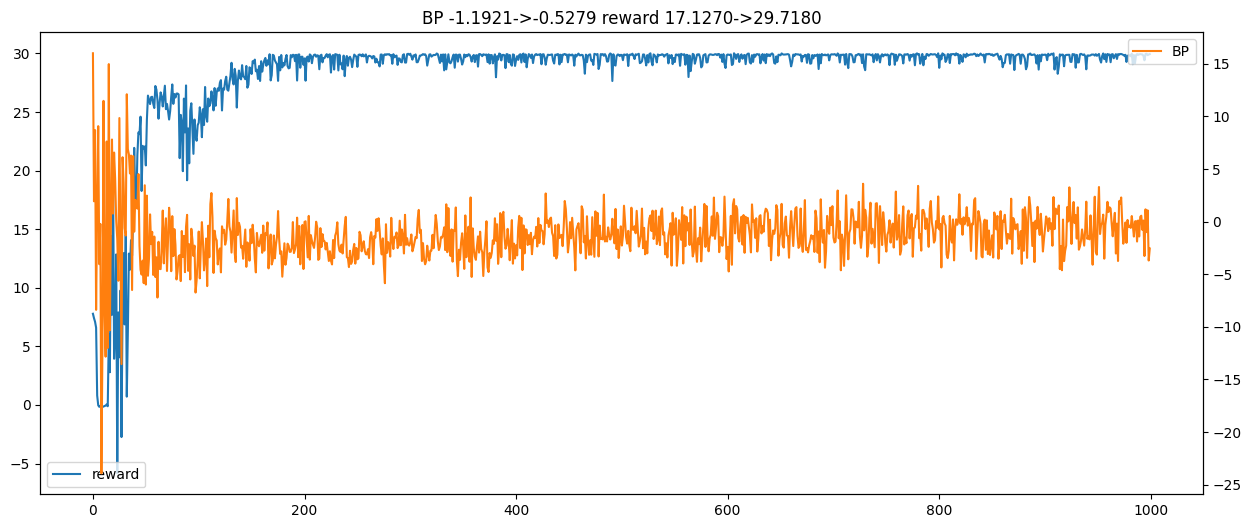

The table this chart was drawn from, first rows:
, BP, reward
0, 15.99, 7.78
1, 1.928, 7.405
2, 8.691, 7.098
3, -8.388, 6.592
4, 1.234, 0.8037
5, 9.067, -0.03173
6, -4.046, -0.1655
7, -0.2213, -0.06883
8, -23.92, -0.0884
9, -11.6, -0.1626
10, 11.47, -0.1422
11, -8.509, -0.08848
12, -12.84, -0.06048
13, 7.608, 0.04385
14, -12.01, -0.1124
15, 14.96, 6.002
16, -10.33, 2.788
17, 0.2383, 14.4
18, 7.797, 7.692
19, 0.7583, 20.77
20, 6.559, 3.94
21, 4.054, 6.233
22, 0.07267, 12.85
23, -1.647, -5.833
24, -5.626, 7.896
25, 9.836, 4.068
26, -1.953, 9.765
27, -13.54, -2.742
28, 6.115, 8.619
29, 3.704, 12.96
30, -0.6237, 6.871
31, -1.329, 14.51
32, 12.1, 0.7061
33, 6.882, 6.252
34, 6.379, 12.92
35, 4.572, 11.54
36, 6.273, 14.06
37, -6.502, 12.75
38, 6.227, 15.99
39, -0.9617, 21.94
40, 2.062, 17.78
41, 1.414, 17.04
42, 1.226, 21.33
43, 4.514, 23.25
44, -2.3, 23.11
45, -4.589, 24.6
46, -5.038, 18.26
47, -3.708, 22.11
48, -5.847, 21.9
49, 3.449, 22.06
50, -5.985, 20.44
51, 2.463, 24.35
52, -5.15, 26.4
53, -3.483, 26.03
54, 0.6827, 25.67
55, -2.145, 26.27
56, -0.9788, 26.3
57, -5.071, 25.7
58, -1.424, 25.34
59, -5.265, 27.21
... 940 more rows
